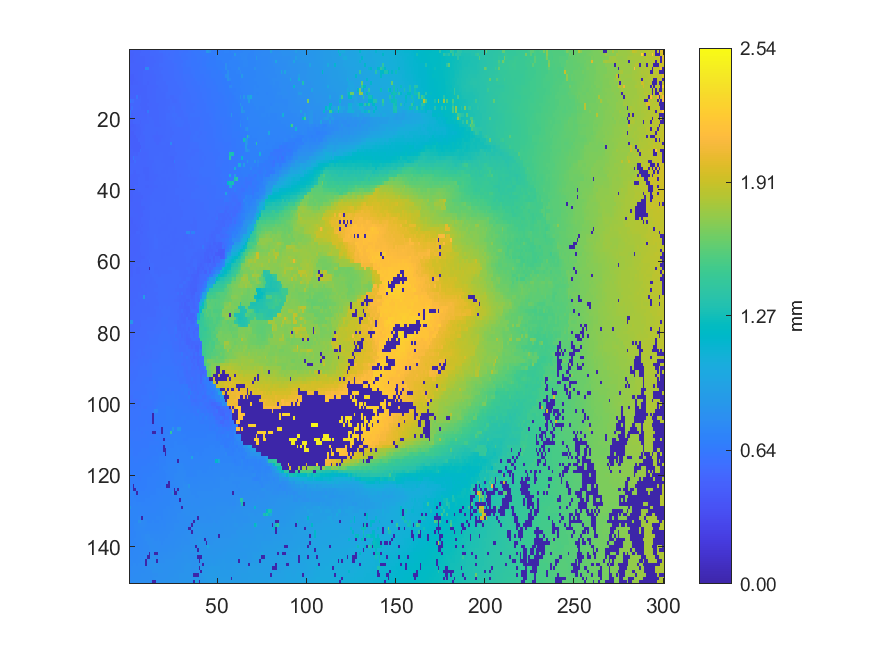

The table this chart was drawn from, first rows:
0.47969, 0.481344, 0.487161, 0.490394, 0.492934, 0.495004, 0.494104, 0.500821, 0.501755, 0.509733, 0.51058, 0.507891, 0.525922, 0.527891, 0.526786, 0.533448, 0.53324, 0.557953, 0.557608, 0.558397, 0.558056, 0.560641, 0.561314, 0.565337
0.4771, 0.4784, 0.4771, 0.4896, 0.4873, 0.4937, 0.4994, 0.4999, 0.5043, 0.5046, 0.5074, 0.5113, 0.519, 0.5202, 0.5255, 0.5274, 0.5317, 0.5381, 0.5352, 0.5535, 0.5541, 0.5582, 0.5562, 0.5624
0.4789, 0.4777, 0.4799, 0.481, 0.4906, 0.4938, 0.4944, 0.496, 0.4981, 0.5042, 0.5085, 0.5111, 0.516, 0.5183, 0.5187, 0.5264, 0.5255, 0.533, 0.5346, 0.5415, 0.5556, 0.5574, 0.5588, 0.5592
0.4755, 0.4758, 0.4785, 0.4848, 0.4894, 0.4926, 0.4915, 0.4969, 0.4978, 0.5039, 0.5105, 0.5101, 0.5165, 0.517, 0.5173, 0.5233, 0.5253, 0.5291, 0.5328, 0.5465, 0.549, 0.55, 0.5555, 0.5573
0.4807, 0.4828, 0.4816, 0.4821, 0.4838, 0.4876, 0.4929, 0.4929, 0.4951, 0.5041, 0.5063, 0.5075, 0.51, 0.518, 0.5194, 0.5218, 0.522, 0.5394, 0.5404, 0.5459, 0.5466, 0.5491, 0.5523, 0.5531
0.4773, 0.4802, 0.4796, 0.4832, 0.4818, 0.4859, 0.4855, 0.4794, 0.4783, 0.7449, 0.7442, 0.5073, 0.5105, 0.5203, 0.5215, 0.5226, 0.5288, 0.5297, 0.5379, 0.5383, 0.544, 0.5432, 0.5561, 0.5548
0.4713, 0.4827, 0.486, 0.4855, 0.4867, 0.4906, 0.4903, 0.4907, 0.5033, 0.5023, 0.5054, 0.5049, 0.5133, 0.5142, 0.5245, 0.5252, 0.5248, 0.5298, 0.5384, 0.5386, 0.5452, 0.5477, 0.5523, 0.5532
0.4643, 0.4631, 0.4665, 0.4795, 0.4862, 0.4928, 0.4929, 0.4964, 0.5026, 0.502, 0.5039, 0.5055, 0.5085, 0.5165, 0.5144, 0.5248, 0.5244, 0.5276, 0.5329, 0.5438, 0.545, 0.5449, 0.5451, 0.549
0.4681, 0.4674, 0.4659, 0.4738, 0.4791, 0.4901, 0.4905, 0.4958, 0.4987, 0.5029, 0.4991, 0.507, 0.5083, 0.5135, 0.5152, 0.5254, 0.5247, 0.5317, 0.5344, 0.542, 0.5428, 0.5457, 0.5453, 0.5463
0.473, 0.4688, 0.4696, 0.4728, 0.477, 0.4877, 0.4885, 0.4961, 0.4998, 0.4993, 0.4951, 0.5036, 0.5086, 0.5113, 0.518, 0.5315, 0.5319, 0.5322, 0.5321, 0.5328, 0.5372, 0.551, 0.5509, 0.5554
0.4812, 0.4807, 0.4905, 0.4901, 0.4961, 0.4861, 0.4893, 0.4895, 0.4937, 0.4918, 0.5045, 0.5063, 0.5067, 0.5053, 0.5125, 0.5153, 0.5262, 0.5293, 0.5313, 0.5329, 0.5334, 0.5324, 0.5508, 0.5526
0.4783, 0.4792, 0.481, 0.4813, 0.4846, 0.4857, 0.4859, 0.4854, 0.4936, 0.4926, 0.5045, 0.5038, 0.5081, 0.514, 0.5129, 0.5189, 0.5272, 0.5283, 0.5286, 0.5344, 0.5343, 0.5365, 0.5537, 0.557
0.4786, 0.4831, 0.4821, 0.4809, 0.4856, 0.4886, 0.4871, 0.4898, 0.4901, 0.4901, 0.4999, 0.5067, 0.5084, 0.5125, 0.5115, 0.5193, 0.5185, 0.5244, 0.5231, 0.523, 0.5366, 0.5386, 0.5502, 0.5511
0.4793, 0.4813, 0.4828, 0.485, 0.6141, 0.4933, 0.5017, 0.4972, 0.4949, 0.4964, 0.5006, 0.5022, 0.511, 0.5134, 0.5126, 0.5186, 0.5207, 0.521, 0.5197, 0.5241, 0.5285, 0.5437, 0.5387, 0.5378
0.6102, 0.5659, 0.5641, 0.5151, 0.5162, 0.5157, 0.5142, 0.4905, 0.4902, 0.4975, 0.4983, 0.5042, 0.5105, 0.5138, 0.5159, 0.5201, 0.5208, 0.5211, 0.5214, 0.5274, 0.5267, 0.5288, 0.5382, 0.5385
0.4862, 0.5176, 0.518, 0.518, 0.5179, 0.5164, 0.4906, 0.492, 0.4918, 0.4883, 0.5032, 0.5074, 0.5052, 0.5129, 0.5148, 0.5106, 0.5091, 0.5192, 0.5239, 0.5225, 0.5282, 0.5302, 0.5291, 0.5403
0.4848, 0.5772, 0.5181, 0.5179, 0.5163, 0.5001, 0.501, 0.49, 0.4891, 0.4906, 0.4892, 0.5003, 0.5138, 0.5144, 0.5122, 0.5154, 0.5187, 0.5197, 0.5219, 0.5218, 0.5294, 0.5285, 0.5384, 0.5417
0.6255, 0.5072, 0.508, 0.51, 0.508, 0.5064, 0.5045, 0.5019, 0.5018, 0.496, 0.638, 0.5117, 0.5135, 0.5116, 0.5134, 0.5128, 0.5172, 0.5215, 0.5232, 0.5225, 0.5303, 0.535, 0.5383, 0.5572
0.5902, 0.4976, 0.5098, 0.5083, 0.5079, 0.5035, 0.5033, 0.5098, 0.5085, 0.5069, 0.5258, 0.5184, 0.512, 0.5118, 0.5138, 0.514, 0.5109, 0.5215, 0.5237, 0.5235, 0.5232, 0.5458, 0.5472, 0.5486
0.4748, 0.4757, 0.5026, 0.5059, 0.5079, 0.5076, 0.5096, 0.5095, 0.51, 0.5111, 0.5203, 0.5206, 0.5189, 0.5136, 0.5142, 0.5129, 0.5183, 0.5243, 0.5245, 0.5235, 0.5237, 0.5452, 0.5435, 0.5454
0.4723, 0.4714, 0.5024, 0.5021, 0.5036, 0.4993, 0.4974, 0.5116, 0.5133, 0.5136, 0.5167, 0.524, 0.5276, 0.5252, 0.5124, 0.5118, 0.5173, 0.5194, 0.5244, 0.5245, 0.5255, 0.5294, 0.53, 0.546
0.4685, 0.4675, 0.4663, 0.4747, 0.4964, 0.4944, 0.5016, 0.5003, 0.5142, 0.5252, 0.525, 0.5224, 0.5241, 0.526, 0.5126, 0.518, 0.5172, 0.518, 0.5219, 0.525, 0.5283, 0.5285, 0.5288, 0.546
0.452, 0.4726, 0.4711, 0.4695, 0.4869, 0.4951, 0.4966, 0.5078, 0.5116, 0.5236, 0.5229, 0.523, 0.5224, 0.5277, 0.5279, 0.5216, 0.5194, 0.5203, 0.5272, 0.5275, 0.5259, 0.5324, 0.5326, 0.5323
0.4508, 0.4563, 0.4549, 0.4801, 0.4947, 0.4944, 0.4944, 0.5074, 0.5218, 0.5229, 0.5215, 0.5224, 0.5211, 0.5198, 0.519, 0.5176, 0.5214, 0.5204, 0.525, 0.5282, 0.53, 0.5295, 0.5319, 0.5324
0.4558, 0.4601, 0.46, 0.4583, 0.4932, 0.4929, 0.5049, 0.508, 0.5068, 0.5225, 0.5229, 0.5264, 0.5258, 0.5182, 0.5037, 0.5025, 0.5014, 0.515, 0.5145, 0.5239, 0.5223, 0.5305, 0.5345, 0.5358
0.4598, 0.4598, 0.4629, 0.462, 0.4624, 0.504, 0.5043, 0.5078, 0.5085, 0.5212, 0.5277, 0.5286, 0.5269, 0.5222, 0.503, 0.5015, 0.5011, 0.5073, 0.5252, 0.5228, 0.5318, 0.5329, 0.5349, 0.5392
0.4593, 0.4604, 0.4633, 0.4612, 0.4631, 0.4633, 0.5125, 0.5144, 0.5154, 0.5253, 0.5237, 0.5252, 0.5237, 0.5226, 0.5204, 0.5057, 0.5049, 0.5229, 0.5306, 0.531, 0.529, 0.5257, 0.5271, 0.7528
0.4742, 0.4617, 0.4638, 0.4638, 0.4653, 0.466, 0.4656, 0.5114, 0.5038, 0.5208, 0.5225, 0.5267, 0.5266, 0.5241, 0.5228, 0.5254, 0.5283, 0.5232, 0.5249, 0.5238, 0.524, 0.5223, 0.5281, 0.5299
0.477, 0.474, 0.4632, 0.4642, 0.4654, 0.4656, 0.5485, 0.5066, 0.5091, 0.5144, 0.5149, 0.5267, 0.5265, 0.526, 0.5263, 0.5262, 0.528, 0.5277, 0.5265, 0.5226, 0.5225, 0.5259, 0.5281, 0.5318
0.4696, 0.4741, 0.4761, 0.4793, 0.4769, 0.5067, 0.5037, 0.5023, 0.5072, 0.5079, 0.517, 0.5242, 0.5281, 0.5273, 0.5278, 0.5278, 0.5282, 0.5301, 0.5291, 0.5272, 0.5265, 0.5283, 0.5312, 0.534
0.4778, 0.4828, 0.6049, 0.5101, 0.5091, 0.5096, 0.5091, 0.5085, 0.5039, 0.511, 0.5156, 0.5207, 0.5224, 0.5234, 0.5345, 0.5338, 0.5326, 0.5302, 0.5288, 0.5274, 0.5261, 0.5267, 0.5257, 0.517
0.4916, 0.4899, 0.4866, 0.5506, 0.5069, 0.5083, 0.5044, 0.5034, 0.5038, 0.5071, 0.5112, 0.5161, 0.5152, 0.5182, 0.5341, 0.5332, 0.5359, 0.5342, 0.5242, 0.5252, 0.5239, 0.5206, 0.5212, 0.5192
0.5013, 0.501, 0.5113, 0.5086, 0.5071, 0.5048, 0.5038, 0.5001, 0.5007, 0.5021, 0.5119, 0.5123, 0.5118, 0.5191, 0.5209, 0.5299, 0.5328, 0.5332, 0.5321, 0.5289, 0.5226, 0.5209, 0.5208, 0.5198
0.5025, 0.5021, 0.508, 0.5076, 0.5072, 0.5037, 0.5034, 0.5007, 0.4965, 0.4941, 0.4939, 0.5129, 0.5134, 0.519, 0.5282, 0.5299, 0.5341, 0.5329, 0.5301, 0.5259, 0.5243, 0.5254, 0.5303, 0.53
0.5006, 0.4997, 0.4909, 0.4844, 0.501, 0.5009, 0.5002, 0.5023, 0.491, 0.4963, 0.4956, 0.5085, 0.5091, 0.5174, 0.523, 0.5273, 0.5315, 0.5313, 0.526, 0.5278, 0.5289, 0.5272, 0.5289, 0.5302
0.4928, 0.4862, 0.4851, 0.4843, 0.4947, 0.4941, 0.4996, 0.5011, 0.4989, 0.498, 0.4978, 0.5077, 0.5136, 0.5138, 0.5144, 0.518, 0.5264, 0.5278, 0.5295, 0.5295, 0.5296, 0.5288, 0.5302, 0.5313
0.4871, 0.4841, 0.4856, 0.4931, 0.4925, 0.5038, 0.5059, 0.5069, 0.4998, 0.4978, 0.4985, 0.5073, 0.5077, 0.5125, 0.5122, 0.5258, 0.5264, 0.5284, 0.5279, 0.5279, 0.5275, 0.5292, 0.528, 0.532
0.4822, 0.4804, 0.4798, 0.4935, 0.4915, 0.5063, 0.5074, 0.5069, 0.5013, 0.5005, 0.5071, 0.5074, 0.5122, 0.5141, 0.5186, 0.5189, 0.5235, 0.5208, 0.5286, 0.5251, 0.5257, 0.5287, 0.5299, 0.5305
0.4784, 0.478, 0.4767, 0.5028, 0.5012, 0.5005, 0.5071, 0.5065, 0.499, 0.4975, 0.4973, 0.5013, 0.5008, 0.5177, 0.518, 0.5171, 0.5245, 0.5242, 0.5266, 0.5258, 0.5269, 0.5281, 0.529, 0.5312
0.4729, 0.472, 0.4723, 0.4953, 0.4939, 0.5026, 0.502, 0.5001, 0.499, 0.5002, 0.5044, 0.5027, 0.5155, 0.515, 0.5244, 0.5254, 0.5262, 0.5259, 0.5248, 0.5246, 0.5275, 0.5279, 0.5314, 0.5298
0.4738, 0.4721, 0.4951, 0.4941, 0.494, 0.4943, 0.4924, 0.4987, 0.5015, 0.5022, 0.5003, 0.4991, 0.517, 0.5273, 0.5259, 0.5264, 0.5268, 0.5247, 0.5246, 0.5238, 0.5254, 0.5294, 0.5321, 0.5305
0.4713, 0.4705, 0.4884, 0.488, 0.488, 0.4872, 0.489, 0.4866, 0.5045, 0.504, 0.5118, 0.5117, 0.5271, 0.5262, 0.5272, 0.5274, 0.5261, 0.5263, 0.525, 0.5255, 0.5261, 0.5291, 0.5298, 0.5302
0.4738, 0.4734, 0.4894, 0.4888, 0.4873, 0.4894, 0.4874, 0.5082, 0.5137, 0.5085, 0.5167, 0.5165, 0.5212, 0.5311, 0.5256, 0.5258, 0.5249, 0.5251, 0.5256, 0.5246, 0.526, 0.5311, 0.5315, 0.5322
0.4792, 0.4867, 0.4862, 0.4859, 0.4881, 0.4869, 0.4876, 0.5115, 0.512, 0.5107, 0.5162, 0.5159, 0.5227, 0.537, 0.5367, 0.536, 0.5322, 0.5287, 0.5271, 0.5268, 0.5313, 0.5303, 0.5305, 0.5344
0.4933, 0.4884, 0.4874, 0.4894, 0.4875, 0.488, 0.4862, 0.4947, 0.4933, 0.516, 0.5172, 0.5185, 0.5342, 0.5326, 0.5326, 0.5313, 0.53, 0.5296, 0.5298, 0.5298, 0.5322, 0.5308, 0.5316, 0.5335
0.4951, 0.495, 0.4938, 0.4866, 0.4847, 0.4833, 0.4831, 0.4963, 0.5092, 0.5158, 0.5152, 0.5145, 0.5289, 0.5314, 0.5302, 0.5302, 0.5288, 0.5293, 0.5314, 0.5284, 0.5296, 0.5314, 0.5326, 0.5317
0.491, 0.4936, 0.4913, 0.4966, 0.4961, 0.4878, 0.4874, 0.4879, 0.5077, 0.5087, 0.5106, 0.5159, 0.5306, 0.5298, 0.5292, 0.5286, 0.5284, 0.5307, 0.5289, 0.5289, 0.529, 0.5283, 0.5272, 0.5311
0.4733, 0.4734, 0.4885, 0.4882, 0.489, 0.4862, 0.4864, 0.5061, 0.5055, 0.5054, 0.5117, 0.511, 0.5304, 0.5309, 0.5276, 0.5295, 0.5303, 0.5299, 0.5273, 0.5282, 0.5288, 0.527, 0.5266, 0.5261
0.4714, 0.4686, 0.4845, 0.4854, 0.4862, 0.4913, 0.4908, 0.503, 0.5052, 0.5108, 0.513, 0.5311, 0.5322, 0.5306, 0.5299, 0.5281, 0.5288, 0.528, 0.529, 0.5308, 0.5289, 0.526, 0.5255, 0.5266
0.47, 0.469, 0.4746, 0.4772, 0.4832, 0.4873, 0.4987, 0.4986, 0.5049, 0.5111, 0.5117, 0.5305, 0.5306, 0.5304, 0.5297, 0.5289, 0.5313, 0.5308, 0.5272, 0.5278, 0.5271, 0.5267, 0.5296, 0.5302
0.4777, 0.4781, 0.4775, 0.4763, 0.4759, 0.4959, 0.4958, 0.5035, 0.5075, 0.5137, 0.5132, 0.5216, 0.5293, 0.5294, 0.5292, 0.5292, 0.5279, 0.5269, 0.5275, 0.5277, 0.5273, 0.5284, 0.5286, 0.5295
0.479, 0.4768, 0.476, 0.4751, 0.4997, 0.4998, 0.4985, 0.4977, 0.5139, 0.5119, 0.5195, 0.5233, 0.5298, 0.5295, 0.5325, 0.5318, 0.528, 0.5262, 0.53, 0.529, 0.5301, 0.5295, 0.5293, 0.5278
0.4731, 0.4864, 0.4855, 0.4894, 0.4911, 0.498, 0.5062, 0.505, 0.5093, 0.5141, 0.5273, 0.5246, 0.5319, 0.5379, 0.5405, 0.5381, 0.538, 0.5379, 0.5338, 0.5322, 0.5325, 0.5289, 0.528, 0.5288
0.4893, 0.4852, 0.4901, 0.4884, 0.488, 0.4915, 0.5055, 0.5054, 0.511, 0.5112, 0.5117, 0.5269, 0.5271, 0.5344, 0.5416, 0.542, 0.5362, 0.534, 0.5293, 0.5287, 0.5282, 0.5309, 0.5304, 0.5292
0.4707, 0.4825, 0.4851, 0.4844, 0.4909, 0.4908, 0.4895, 0.5066, 0.513, 0.5132, 0.515, 0.526, 0.5256, 0.5321, 0.5439, 0.5443, 0.5357, 0.5284, 0.5281, 0.5307, 0.5296, 0.5288, 0.5285, 0.5281
0.4843, 0.4826, 0.4815, 0.4832, 0.4833, 0.4886, 0.5026, 0.5118, 0.5103, 0.5125, 0.5123, 0.5246, 0.5257, 0.5355, 0.5418, 0.5412, 0.533, 0.5286, 0.5285, 0.5282, 0.528, 0.5279, 0.526, 0.5296
0.4864, 0.485, 0.4842, 0.483, 0.4815, 0.4899, 0.5033, 0.5041, 0.5025, 0.5133, 0.5151, 0.5241, 0.5248, 0.5366, 0.5377, 0.5379, 0.5341, 0.5284, 0.5274, 0.5298, 0.5297, 0.5284, 0.5289, 0.528
0.4881, 0.4862, 0.4832, 0.4849, 0.4912, 0.4903, 0.4899, 0.501, 0.5012, 0.5167, 0.518, 0.5237, 0.5329, 0.5357, 0.5349, 0.5338, 0.535, 0.5318, 0.5252, 0.5241, 0.5287, 0.5281, 0.527, 0.5255
0.4876, 0.4869, 0.4929, 0.4908, 0.4892, 0.4886, 0.4972, 0.4985, 0.4967, 0.5172, 0.5188, 0.5175, 0.533, 0.5355, 0.5359, 0.5329, 0.5294, 0.5309, 0.5233, 0.5292, 0.5304, 0.5291, 0.5312, 0.5311
0.4798, 0.4966, 0.4964, 0.497, 0.4941, 0.4983, 0.4971, 0.5037, 0.5088, 0.5121, 0.5151, 0.5392, 0.5382, 0.5364, 0.5345, 0.534, 0.5328, 0.5346, 0.5322, 0.531, 0.5313, 0.5319, 0.5312, 0.5333
0.4867, 0.4894, 0.5007, 0.5033, 0.5019, 0.4993, 0.4987, 0.5092, 0.5173, 0.5179, 0.517, 0.5156, 0.5405, 0.5391, 0.5332, 0.5323, 0.5331, 0.5313, 0.5361, 0.5345, 0.5361, 0.5366, 0.5369, 0.5372
... 89 more rows
